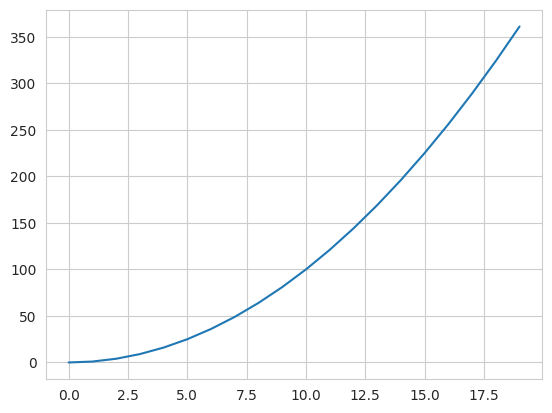

Python code for this plot:

import seaborn as sns
import matplotlib.pyplot as plt
import numpy as np

sns.set_style("whitegrid")

x = range(20)
y = [i ** 2 for i in x]

graph = plt.plot(x, y)


# class Calculator:
#
#     def solveB1(self, data: list[int]) -> list[int]:
#         pass
#     def solveB2(seld, data: list[float], number_of_interval: int) -> tuple(list[float], list[float], graph):
#         pass
#




